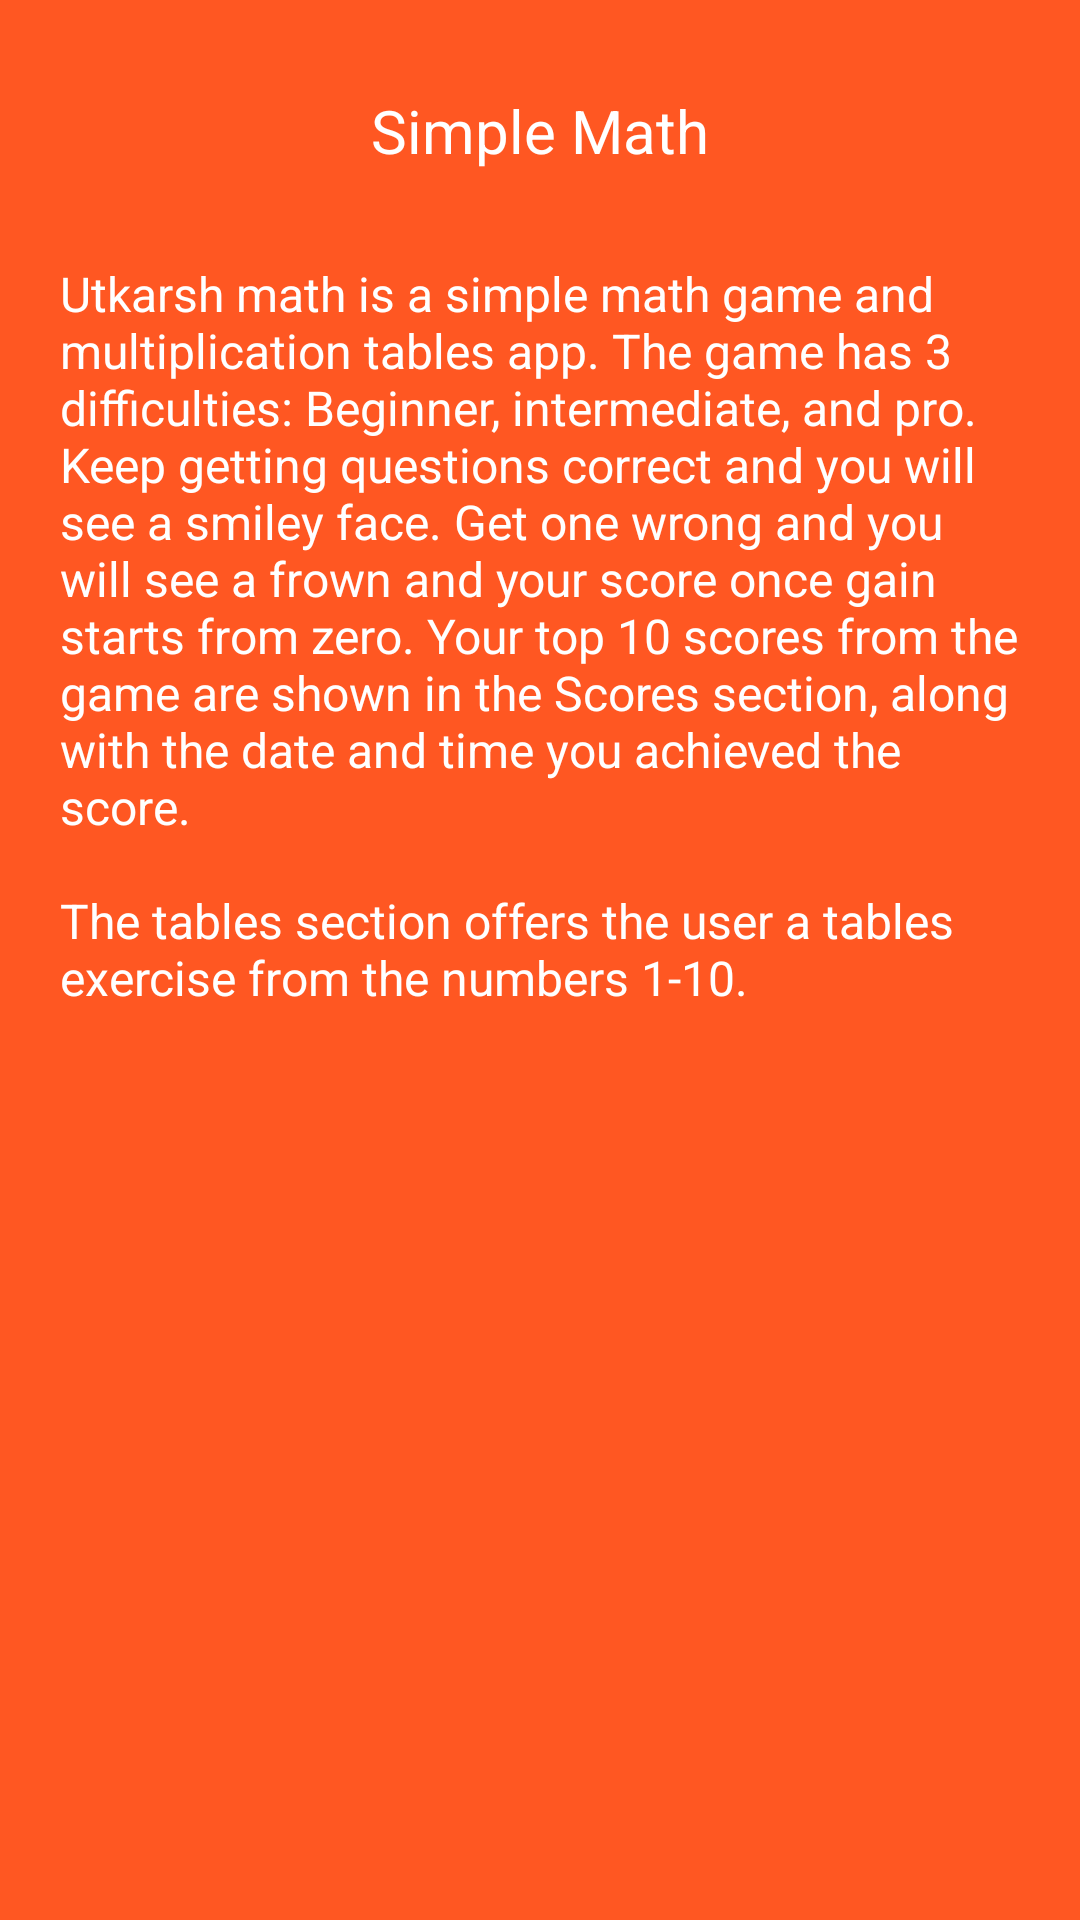

This screen was rendered from an Android layout file. Write that file and the resources it references.
<!-- AndroidManifest.xml: application theme First -->
<!-- res/layout/activity_about.xml -->
<LinearLayout xmlns:android="http://schemas.android.com/apk/res/android"
    xmlns:tools="http://schemas.android.com/tools"
    android:layout_width="match_parent"
    android:layout_height="fill_parent"
    android:padding="10dp"
    android:background="#FF5722"
    android:fillViewport="false">

    <RelativeLayout
        android:layout_width="match_parent"
        android:layout_height="wrap_content"
        android:gravity="center" >

        <ImageView
            android:id="@+id/operators"
            android:layout_width="wrap_content"
            android:layout_height="wrap_content"
            android:layout_centerHorizontal="true"
            android:contentDescription="operators"
            android:src="@drawable/operators"
            android:visibility="invisible" />

        <TextView
            android:id="@+id/intro"
            android:layout_width="wrap_content"
            android:layout_height="wrap_content"
            android:layout_below="@id/operators"
            android:layout_centerHorizontal="true"
            android:padding="20dp"
            android:text="@string/app_name"
            android:textColor="#ffffffff"
            android:textSize="20sp"
            android:textStyle="normal"
            android:typeface="sans" />

        <TextView
            android:layout_width="match_parent"
            android:layout_height="fill_parent"
            android:layout_below="@id/intro"
            android:layout_centerHorizontal="true"
            android:padding="10dp"
            android:text="@string/help_info"
            android:textColor="#ffffffff"
            android:textSize="16sp"
            android:id="@+id/textView" />

    </RelativeLayout>
    </LinearLayout>
<!-- resources referenced by this layout -->
<resources>
  <string name="app_name">Simple Math</string>
  <string name="help_info">Utkarsh math is a simple math game and multiplication tables app. The game has 3 difficulties: Beginner, intermediate, and pro. Keep getting questions correct and you will see a smiley face. Get one wrong and you will see a frown and your score once gain starts from zero. Your top 10 scores from the game are shown in the Scores section, along with the date and time you achieved the score. \n \nThe tables section offers the user a tables exercise from the numbers 1-10.</string>
  <style name="First" parent="Theme.AppCompat.Light.DarkActionBar">
          <item name="colorPrimary">@color/colorPrimary</item>
          <item name="colorPrimaryDark">@color/colorPrimaryDark</item>
          <item name="colorAccent">@color/colorAccent</item>
          <item name="android:navigationBarColor">@color/colorPrimaryDark</item>
      </style>
  <color name="colorPrimary">#009688</color>
  <color name="colorPrimaryDark">#00796B</color>
  <color name="colorAccent">#009688</color>
</resources>
